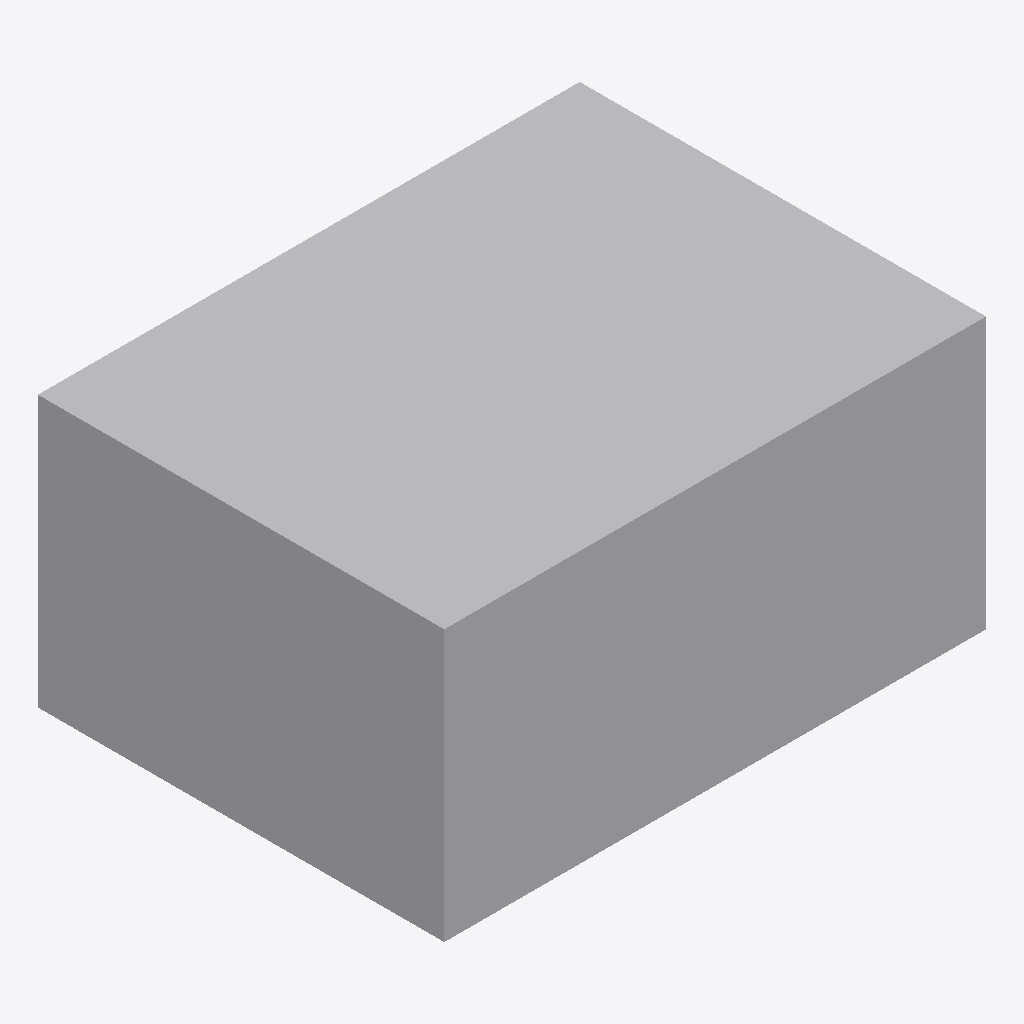
Isometric view of an IFC building model (IFC-SPF (STEP), schema IFC4, length unit millimetre), seen from the south-west, elements coloured by IFC class: 1 other element (light grey).
Extent 0.400 m × 0.300 m × 0.200 m (x, y, z). Elements (1): 1 IfcBuildingElementProxy.

HEADER;
FILE_DESCRIPTION(('ViewDefinition [CoordinationView]'),'2;1');
FILE_NAME('advanced_brep_box.ifc','2026-01-01T00:00:00',(''),(''),'Kadakas tests','hand written','');
FILE_SCHEMA(('IFC4'));
ENDSEC;
DATA;
#1=IFCPROJECT('0000000000000000000001',$,'Advanced brep box',$,$,$,$,(#10),#20);
#30=IFCSITE('0000000000000000000030',$,'Site',$,$,#31,$,$,.ELEMENT.,$,$,$,$,$);
#902=IFCBUILDINGELEMENTPROXY('0000000000000000000902',$,'Box',$,$,#31,#901,$,$);
ENDSEC;
